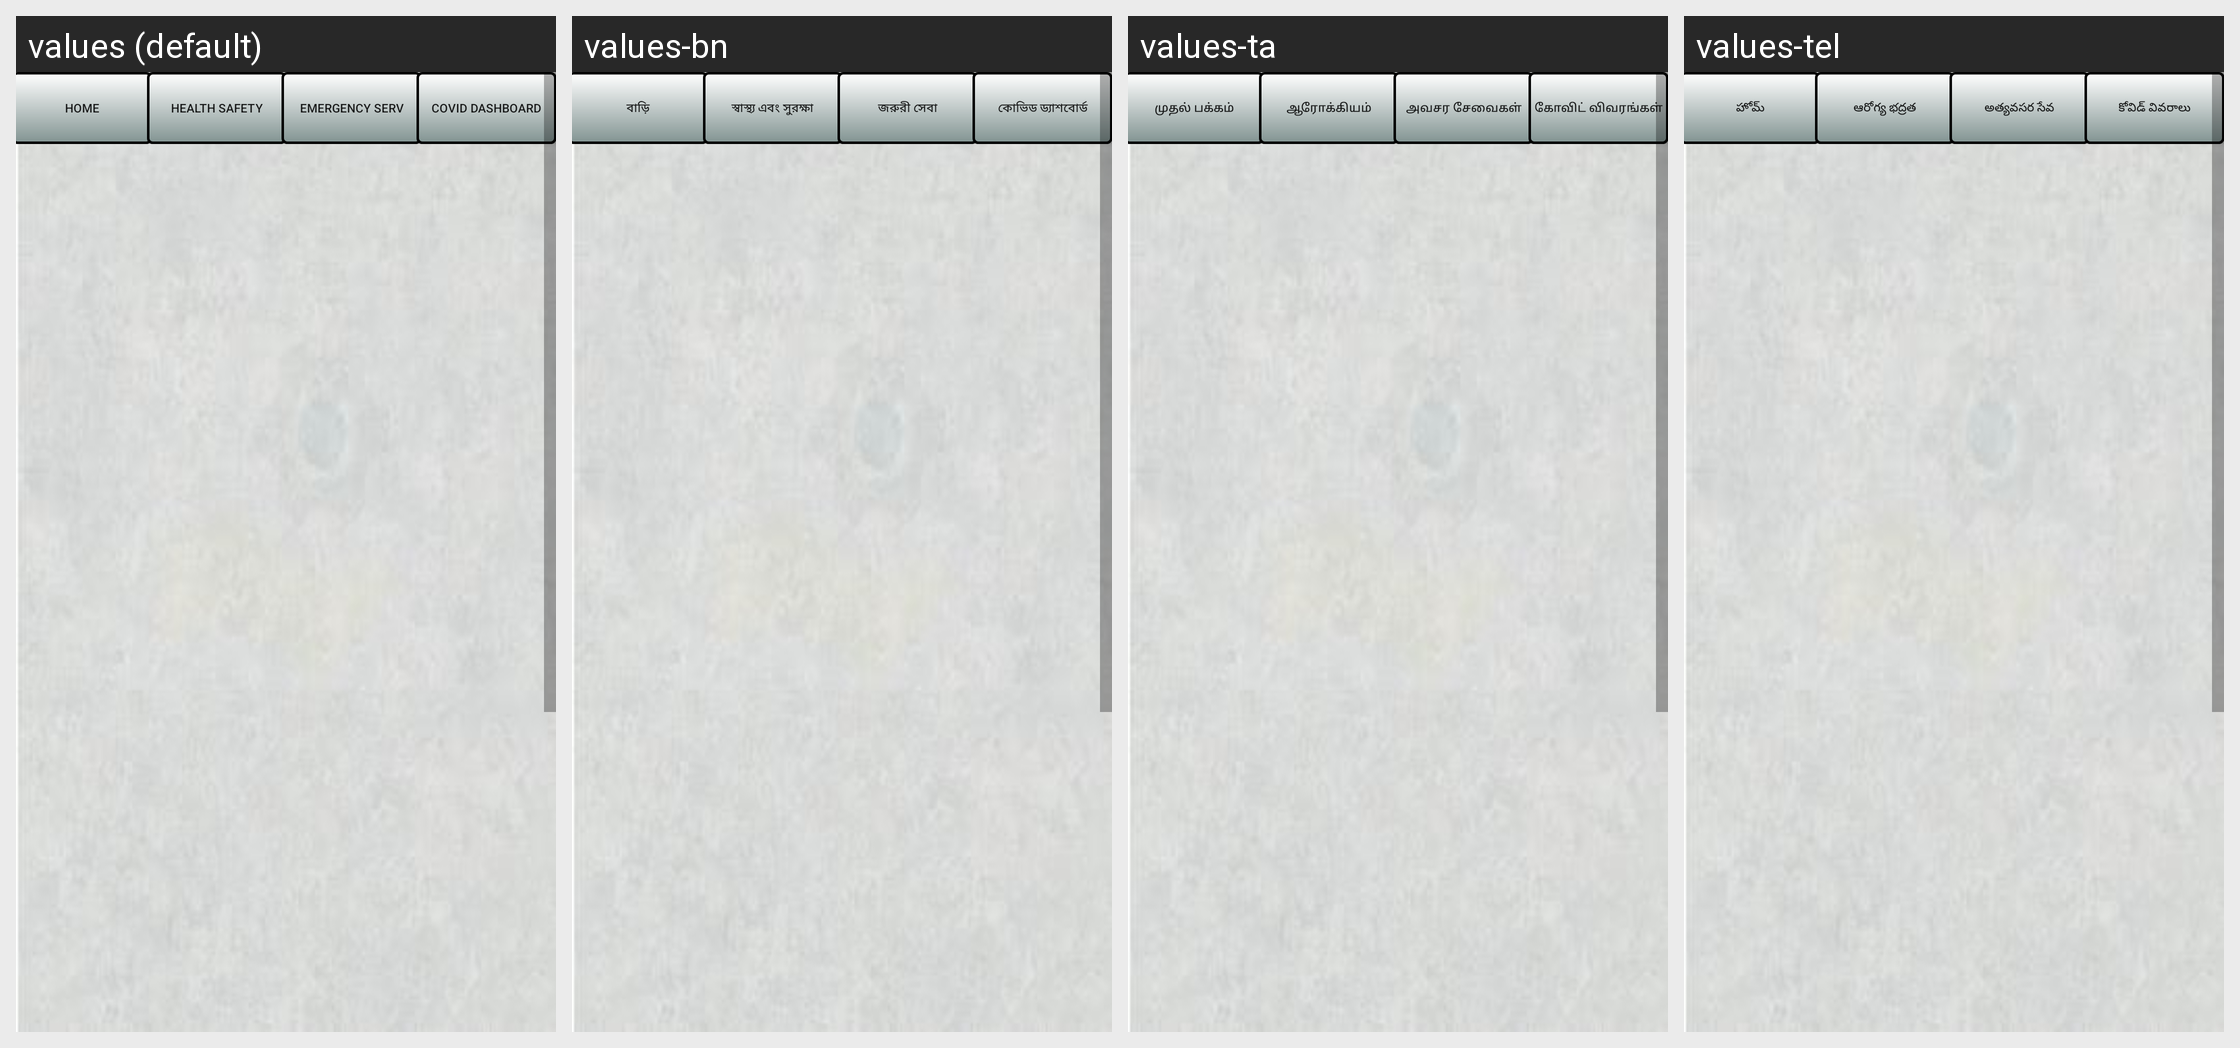

Strings drawn on this Android screen and how each of the app's shown locales translates them:
Android screen res/layout/activity_disclaimer.xml rendered under 4 locales, left to right: values (default), values-bn, values-ta, values-tel. Device: Nexus 5 (rendered at 1080×1920; each locale shown at half size, 540×960, under a caption strip naming it); theme AppTheme.
Other locales in the repository, not shown: values-hi, values-kan, values-mal.
Strings drawn on this screen, with the default value and each locale's value (text and hints the layout hard-codes, and strings that could not be matched under every locale, appear in the picture but are not listed):

app_Home
  values: Home
  values-bn: বাড়ি
  values-ta: முதல் பக்கம்
  values-tel: హోమ్

app_Health
  values: Health Safety
  values-bn: স্বাস্থ্য এবং সুরক্ষা
  values-ta: ஆரோக்கியம்
  values-tel: ఆరోగ్య భద్రత

app_Emer
  values: Emergency Serv
  values-bn: জরুরী সেবা
  values-ta: அவசர சேவைகள்
  values-tel: అత్యవసర సేవ

app_Local
  values: Covid Dashboard
  values-bn: কোভিড ড্যাশবোর্ড
  values-ta: கோவிட் விவரங்கள்
  values-tel: కోవిడ్ వివరాలు
